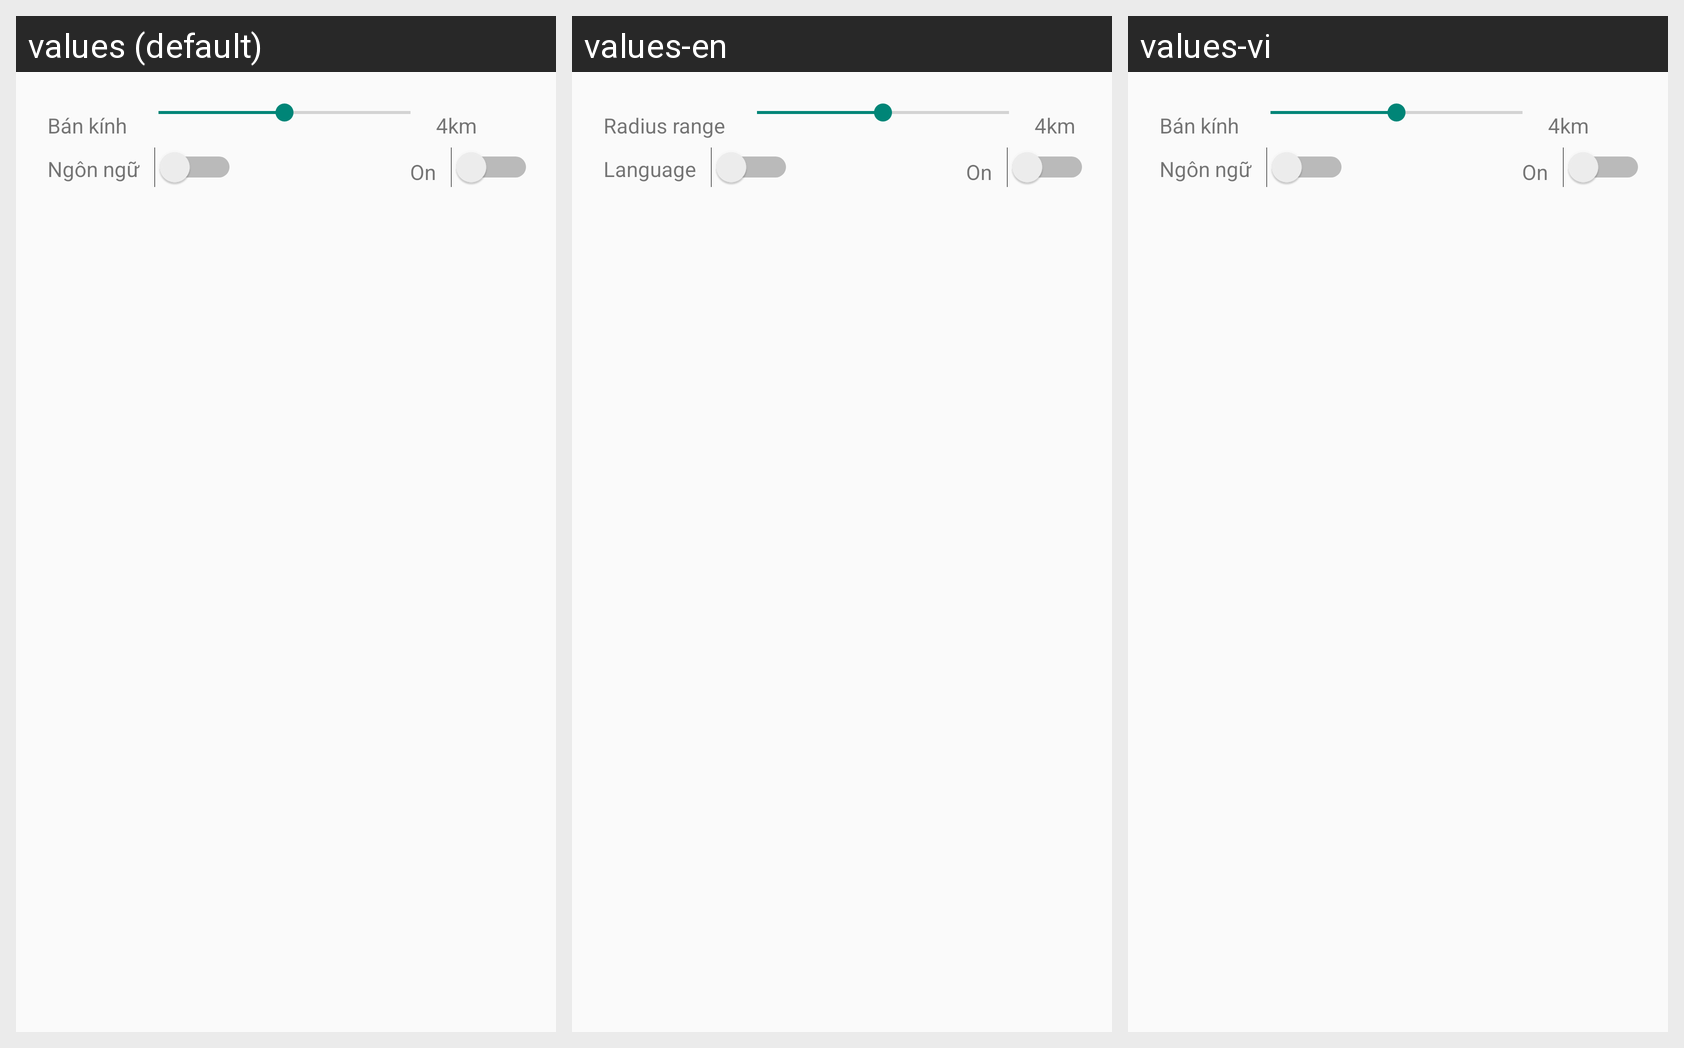

Strings drawn on this Android screen and how each of the app's shown locales translates them:
Android screen res/layout/activity_setting.xml rendered under 3 locales, left to right: values (default), values-en, values-vi. Device: Nexus 5 (rendered at 1080×1920; each locale shown at half size, 540×960, under a caption strip naming it); theme AppTheme.
Strings drawn on this screen, with the default value and each locale's value (text and hints the layout hard-codes, and strings that could not be matched under every locale, appear in the picture but are not listed):

label_radius
  values: Bán kính
  values-en: Radius range
  values-vi: Bán kính

label_language
  values: Ngôn ngữ
  values-en: Language
  values-vi: Ngôn ngữ
